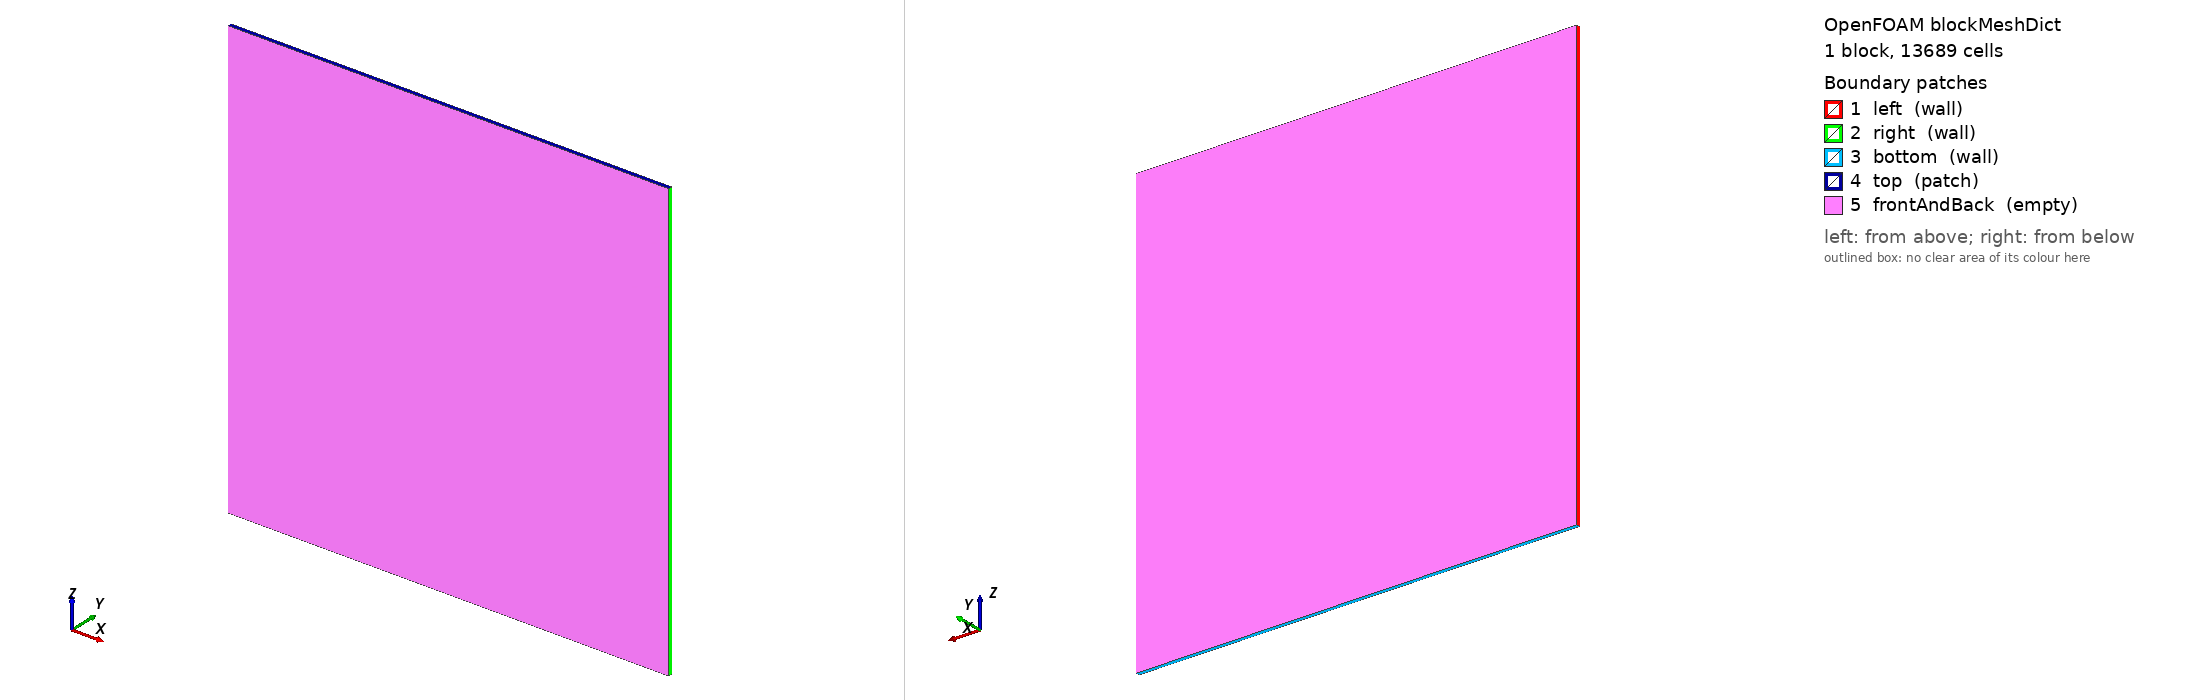

OpenFOAM case: the mesh blockMesh builds from blockMeshDict, 1 block(s), 13689 cells. Boundary patches (legend numbers): 1 left (wall), 2 right (wall), 3 bottom (wall), 4 top (patch), 5 frontAndBack (empty). Left view from above one corner, right view from below the opposite corner. Boundary conditions: 0 field file(s) under 0/; 0 of 5 drawn patches have an entry in a shipped field file.

=== system/blockMeshDict ===
/*--------------------------------*- C++ -*----------------------------------*\
| =========                 |                                                 |
| \\      /  F ield         | OpenFOAM: The Open Source CFD Toolbox           |
|  \\    /   O peration     | Version:  v2606                                 |
|   \\  /    A nd           | Website:  www.openfoam.com                      |
|    \\/     M anipulation  |                                                 |
\*---------------------------------------------------------------------------*/
FoamFile
{
    version     2.0;
    format      ascii;
    class       dictionary;
    object      blockMeshDict;
}

// Dam break in a 0.585 m box, 5 mm cells. ib: the mesh starts 2 cells below
// the floor z = 0, which is an immersed plane; bodyFitted: the floor is the
// bottom wall patch.
scale   1;
vertices
(
    (0 0 0) (0.585 0 0) (0.585 0.005 0) (0 0.005 0)
    (0 0 0.585) (0.585 0 0.585) (0.585 0.005 0.585) (0 0.005 0.585)
);
blocks ( hex (0 1 2 3 4 5 6 7) (117 1 117) simpleGrading (1 1 1) );
boundary
(
    left   { type wall;  faces ((0 4 7 3)); }
    right  { type wall;  faces ((1 2 6 5)); }
    bottom { type wall;  faces ((0 3 2 1)); }
    top    { type patch; faces ((4 5 6 7)); }
    frontAndBack { type empty; faces ((0 1 5 4) (3 7 6 2)); }
);


=== system/controlDict ===
/*--------------------------------*- C++ -*----------------------------------*\
| =========                 |                                                 |
| \\      /  F ield         | OpenFOAM: The Open Source CFD Toolbox           |
|  \\    /   O peration     | Version:  v2606                                 |
|   \\  /    A nd           | Website:  www.openfoam.com                      |
|    \\/     M anipulation  |                                                 |
\*---------------------------------------------------------------------------*/
FoamFile
{
    version     2.0;
    format      ascii;
    class       dictionary;
    object      controlDict;
}

application     interFoam;
startFrom       startTime;
startTime       0;
stopAt          endTime;
endTime         0.5;
deltaT          0.0002;
writeControl    adjustableRunTime;
writeInterval   0.1;
purgeWrite      0;
writeFormat     ascii;
writePrecision  8;
writeCompression off;
timeFormat      general;
timePrecision   6;
runTimeModifiable no;
adjustTimeStep  yes;
maxCo           0.3;
maxAlphaCo      0.3;
maxDeltaT       0.001;
